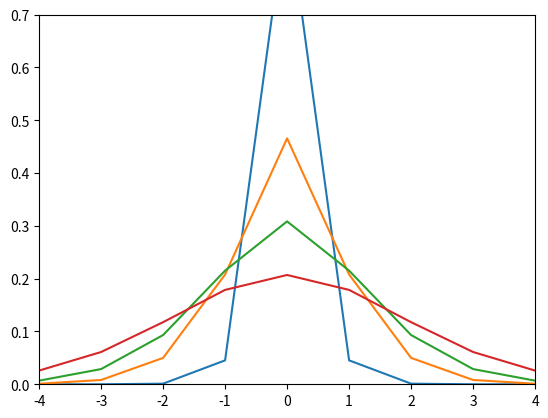

The script that saved this image:
# [redacted]
# [redacted]

import math
import numpy as np
import scipy
from matplotlib import pyplot as plt

def discrete_gaussian_kernel(t, n):
    return math.exp(-t) * scipy.special.iv(n, t)
ns = np.arange(-5, 5+1)
y0 = discrete_gaussian_kernel(0.1, ns)
y1 = discrete_gaussian_kernel(1, ns)
y2 = discrete_gaussian_kernel(2, ns)
y3 = discrete_gaussian_kernel(4, ns)
plt.plot(ns, y0, ns, y1, ns, y2, ns, y3)
plt.xlim([-4, 4])
plt.ylim([0, 0.7])